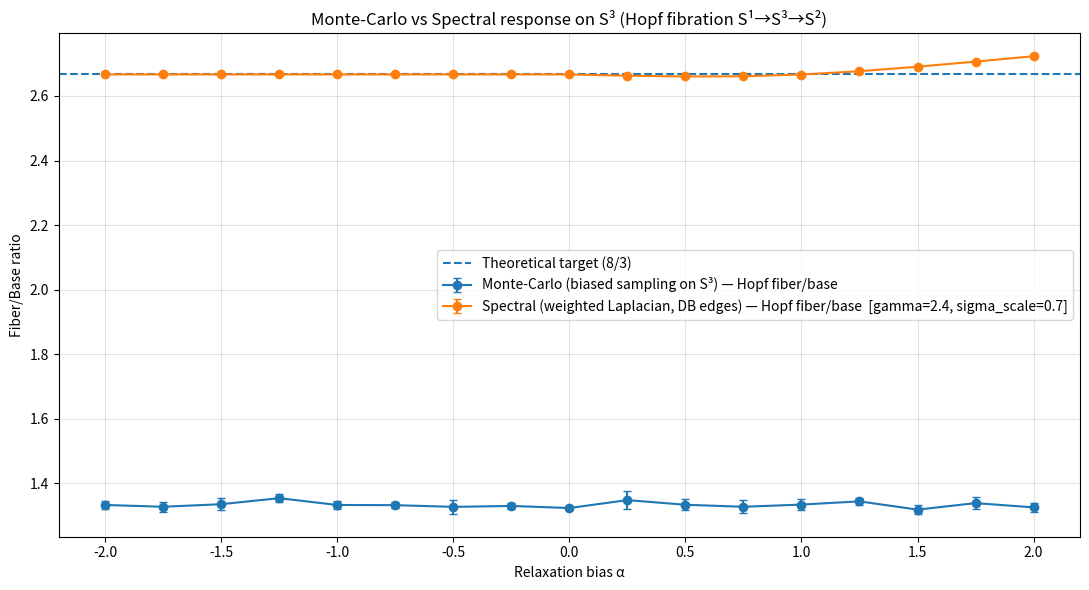

Python code for this plot:
#!/usr/bin/env python3
"""
compare_mc_vs_weighted_laplacian_hopf_fiberbase.py

Monte-Carlo vs Spectral response on S^3 (Hopf fiber/base decomposition)

We compare two ways of introducing the same bias parameter alpha:

1) Monte-Carlo (biased sampling on S^3):
   - Draw points on S^3 with acceptance weight mu(x; alpha)
   - Build an unweighted kNN graph (geometric weights only)
   - Measure fiber/base edge energy using Hopf fiber tangent f(x)

2) Spectral (weighted Laplacian, detailed-balance edges):
   - Draw points uniformly on S^3
   - Build a kNN graph
   - Apply DB weights using mu(x; alpha) and a Gaussian kernel
   - Measure the same fiber/base edge energy on that weighted graph

Observable:
  R(alpha) = (8 * <||d_parallel||^2>_w) / (3 * <||d_perp||^2>_w)

Where d is the edge displacement projected to the tangent space of S^3 at the source node,
d_parallel is the component along the Hopf fiber tangent f(x),
and d_perp is the remaining tangent component (base directions).

Notes:
- Code and plots are in English (as requested).
- You can tune gamma and sigma_scale for the spectral (DB) weighting.
"""

import numpy as np
import matplotlib.pyplot as plt
from dataclasses import dataclass
from typing import Tuple, Dict, List

from scipy.spatial import cKDTree


# ----------------------------
# Geometry: S^3 + Hopf fiber
# ----------------------------

def sample_s3(n: int, rng: np.random.Generator) -> np.ndarray:
    """Uniform sample on S^3 via normalized Gaussian in R^4."""
    x = rng.normal(size=(n, 4))
    x /= np.linalg.norm(x, axis=1, keepdims=True)
    return x


def hopf_fiber_tangent(x: np.ndarray) -> np.ndarray:
    """
    Hopf fiber tangent at x in R^4 representation:
    Let (z1, z2) in C^2 with z1 = x0 + i x1, z2 = x2 + i x3.
    Fiber action: e^{i psi} (z1, z2).
    Tangent: d/dpsi at psi=0 gives i(z1, z2) => (-x1, x0, -x3, x2) in R^4.
    This vector is tangent to S^3 and has unit norm if x is on S^3.
    """
    f = np.stack([-x[:, 1], x[:, 0], -x[:, 3], x[:, 2]], axis=1)
    # numerical normalize (should already be norm 1)
    f /= np.linalg.norm(f, axis=1, keepdims=True)
    return f


def project_to_tangent(xi: np.ndarray, v: np.ndarray) -> np.ndarray:
    """
    Project v to the tangent space of S^3 at xi: v_tan = v - (v·xi) xi
    """
    return v - np.dot(v, xi) * xi


# ----------------------------
# Bias / measure mu(x; alpha)
# ----------------------------

def mu_rectified(x: np.ndarray, alpha: float, xc2: float = 0.25) -> np.ndarray:
    """
    Rectified bias used previously:
      if alpha <= 0: mu = 1  (no active repulsion; keeps negative branch flat)
      else: mu = exp(alpha * max(0, x0^2 - xc2))
    """
    x2 = x[:, 0] ** 2
    if alpha <= 0.0:
        return np.ones_like(x2)
    return np.exp(alpha * np.maximum(0.0, x2 - xc2))


# ----------------------------
# Graph building (kNN)
# ----------------------------

def knn_edges(x: np.ndarray, k: int) -> Tuple[np.ndarray, np.ndarray, np.ndarray]:
    """
    Build directed kNN edges: for each i, connect to k nearest neighbors (excluding itself).
    Returns (src, dst, dist2) arrays of length n*k.
    """
    tree = cKDTree(x)
    dist, idx = tree.query(x, k=k + 1)  # includes self at position 0
    idx = idx[:, 1:]
    dist = dist[:, 1:]
    n = x.shape[0]
    src = np.repeat(np.arange(n), k)
    dst = idx.reshape(-1)
    dist2 = (dist.reshape(-1) ** 2)
    return src, dst, dist2


def gaussian_kernel(dist2: np.ndarray, sigma2: float) -> np.ndarray:
    return np.exp(-dist2 / (2.0 * sigma2))


# ----------------------------
# Detailed-balance edge weights
# ----------------------------

def db_edge_weights(
    src: np.ndarray,
    dst: np.ndarray,
    dist2: np.ndarray,
    mu: np.ndarray,
    sigma2: float,
    gamma: float,
) -> np.ndarray:
    """
    Detailed-balance symmetric edge weights (for an undirected effective operator)
    but implemented on directed edge lists by using symmetric form:
      w_ij = K_ij * (mu_i * mu_j)^gamma
    with K_ij = exp(-||xi-xj||^2 / (2 sigma^2)).
    """
    K = gaussian_kernel(dist2, sigma2)
    w = K * ((mu[src] * mu[dst]) ** gamma)
    return w


# ----------------------------
# Hopf fiber/base edge energy
# ----------------------------

def fiber_base_energy_ratio(
    x: np.ndarray,
    src: np.ndarray,
    dst: np.ndarray,
    w: np.ndarray,
) -> float:
    """
    Compute R = (8 * <||d_parallel||^2>_w) / (3 * <||d_perp||^2>_w)
    where d is the tangent-projected displacement at the source node,
    decomposed along the Hopf fiber tangent f(x_i).
    """
    f = hopf_fiber_tangent(x)  # (n,4)

    E_par = 0.0
    E_perp = 0.0
    Wsum = 0.0

    for i, j, wij in zip(src, dst, w):
        xi = x[i]
        xj = x[j]
        d = xj - xi
        d_tan = project_to_tangent(xi, d)

        # fiber component
        a = np.dot(d_tan, f[i])
        d_par2 = a * a

        d_tan2 = np.dot(d_tan, d_tan)
        d_perp2 = max(0.0, d_tan2 - d_par2)

        E_par += wij * d_par2
        E_perp += wij * d_perp2
        Wsum += wij

    if Wsum <= 0:
        return np.nan

    # weighted means
    m_par = E_par / Wsum
    m_perp = E_perp / Wsum
    if m_perp <= 0:
        return np.nan

    return (8.0 * m_par) / (3.0 * m_perp)


# ----------------------------
# Experiment driver
# ----------------------------

@dataclass
class Config:
    n_points: int = 1200
    k_nn: int = 14
    sigma_scale: float = 0.7
    gamma: float = 2.4
    repeats: int = 6
    seed: int = 1


def run_curve_mc_biased_sampling(alphas: np.ndarray, cfg: Config) -> Tuple[np.ndarray, np.ndarray]:
    """
    Monte-Carlo branch:
    - sample points with acceptance probability proportional to mu (biased sampling)
    - build unweighted kNN graph with geometric Gaussian weights only
    - compute Hopf fiber/base ratio
    """
    rng = np.random.default_rng(cfg.seed)
    means = []
    cis = []

    for alpha in alphas:
        vals = []
        for r in range(cfg.repeats):
            # rejection sampling: oversample then accept by mu/max(mu)
            overs = int(cfg.n_points * 3.0)
            x0 = sample_s3(overs, rng)
            mu0 = mu_rectified(x0, alpha)
            mmax = float(mu0.max())
            accept = rng.random(size=overs) < (mu0 / mmax)
            x = x0[accept]
            if x.shape[0] < cfg.n_points:
                # fallback: top up if acceptance too low
                needed = cfg.n_points - x.shape[0]
                x_add = sample_s3(needed, rng)
                x = np.vstack([x, x_add])
            else:
                x = x[: cfg.n_points]

            src, dst, dist2 = knn_edges(x, cfg.k_nn)

            # geometric weights only (no mu here, because bias is in sampling)
            # sigma2 is set from median dist2 * sigma_scale^2 for stability
            med = np.median(dist2)
            sigma2 = max(1e-12, med * (cfg.sigma_scale ** 2))
            w = gaussian_kernel(dist2, sigma2)

            R = fiber_base_energy_ratio(x, src, dst, w)
            vals.append(R)

        vals = np.asarray(vals)
        mean = float(np.mean(vals))
        sd = float(np.std(vals, ddof=1)) if len(vals) > 1 else 0.0
        ci = 1.96 * sd / np.sqrt(len(vals)) if len(vals) > 1 else 0.0

        print(f"[MC] alpha={alpha:+.2f} | R={mean:.6f}  95%CI≈±{ci:.6f}")
        means.append(mean)
        cis.append(ci)

    return np.asarray(means), np.asarray(cis)


def run_curve_spectral_db_weights(alphas: np.ndarray, cfg: Config) -> Tuple[np.ndarray, np.ndarray]:
    """
    Spectral branch:
    - sample points uniformly
    - build kNN graph
    - apply detailed-balance weights using mu(x; alpha)
    - compute Hopf fiber/base ratio on weighted graph
    """
    rng = np.random.default_rng(cfg.seed + 12345)
    means = []
    cis = []

    # fixed geometry (optional): keep same point cloud across alphas for stability
    base_x = sample_s3(cfg.n_points, rng)
    base_src, base_dst, base_dist2 = knn_edges(base_x, cfg.k_nn)
    base_med = np.median(base_dist2)
    base_sigma2 = max(1e-12, base_med * (cfg.sigma_scale ** 2))

    for alpha in alphas:
        vals = []
        for r in range(cfg.repeats):
            # for repeats, we can resample only if desired; keep fixed to reduce noise
            x = base_x
            src, dst, dist2 = base_src, base_dst, base_dist2

            mu = mu_rectified(x, alpha)
            w = db_edge_weights(src, dst, dist2, mu, base_sigma2, cfg.gamma)

            R = fiber_base_energy_ratio(x, src, dst, w)
            vals.append(R)

        vals = np.asarray(vals)
        mean = float(np.mean(vals))
        sd = float(np.std(vals, ddof=1)) if len(vals) > 1 else 0.0
        ci = 1.96 * sd / np.sqrt(len(vals)) if len(vals) > 1 else 0.0

        print(f"[Spec] alpha={alpha:+.2f} | R={mean:.6f}  95%CI≈±{ci:.6f}")
        means.append(mean)
        cis.append(ci)

    return np.asarray(means), np.asarray(cis)


def main():
    cfg = Config(
        n_points=1200,
        k_nn=14,
        sigma_scale=0.7,
        gamma=2.4,
        repeats=6,
        seed=1,
    )

    alphas = np.array(
        [-2.0, -1.75, -1.5, -1.25, -1.0, -0.75, -0.5, -0.25,
          0.0,  0.25,  0.5,  0.75,  1.0,  1.25,  1.5,  1.75,  2.0],
        dtype=float
    )

    print("\nMonte-Carlo biased sampling on S^3 (Hopf fiber/base)\n")
    mc_mean, mc_ci = run_curve_mc_biased_sampling(alphas, cfg)

    print("\nSpectral response via weighted Laplacian (DB edges) (Hopf fiber/base)\n")
    sp_mean, sp_ci = run_curve_spectral_db_weights(alphas, cfg)

    # Optional: calibrate spectral so that alpha=0 matches 8/3 (same as your previous workflow)
    target = 8.0 / 3.0
    idx0 = int(np.where(alphas == 0.0)[0][0])
    scale = target / sp_mean[idx0]
    sp_mean_cal = sp_mean * scale
    sp_ci_cal = sp_ci * scale
    print(f"\n[Calibration] Scaled spectral curve by factor {scale:.6f} so that R_spec(0)=8/3.\n")

    # Plot (English)
    plt.figure(figsize=(11, 6))
    plt.axhline(y=target, linestyle="--", label="Theoretical target (8/3)")

    plt.errorbar(alphas, mc_mean, yerr=mc_ci, fmt="o-", capsize=3,
                 label="Monte-Carlo (biased sampling on S³) — Hopf fiber/base")

    plt.errorbar(alphas, sp_mean_cal, yerr=sp_ci_cal, fmt="o-", capsize=3,
                 label=f"Spectral (weighted Laplacian, DB edges) — Hopf fiber/base  [gamma={cfg.gamma}, sigma_scale={cfg.sigma_scale}]")

    plt.xlabel("Relaxation bias α")
    plt.ylabel("Fiber/Base ratio")
    plt.title("Monte-Carlo vs Spectral response on S³ (Hopf fibration S¹→S³→S²)")
    plt.grid(True, alpha=0.35)
    plt.legend()
    plt.tight_layout()
    plt.show()


if __name__ == "__main__":
    main()
